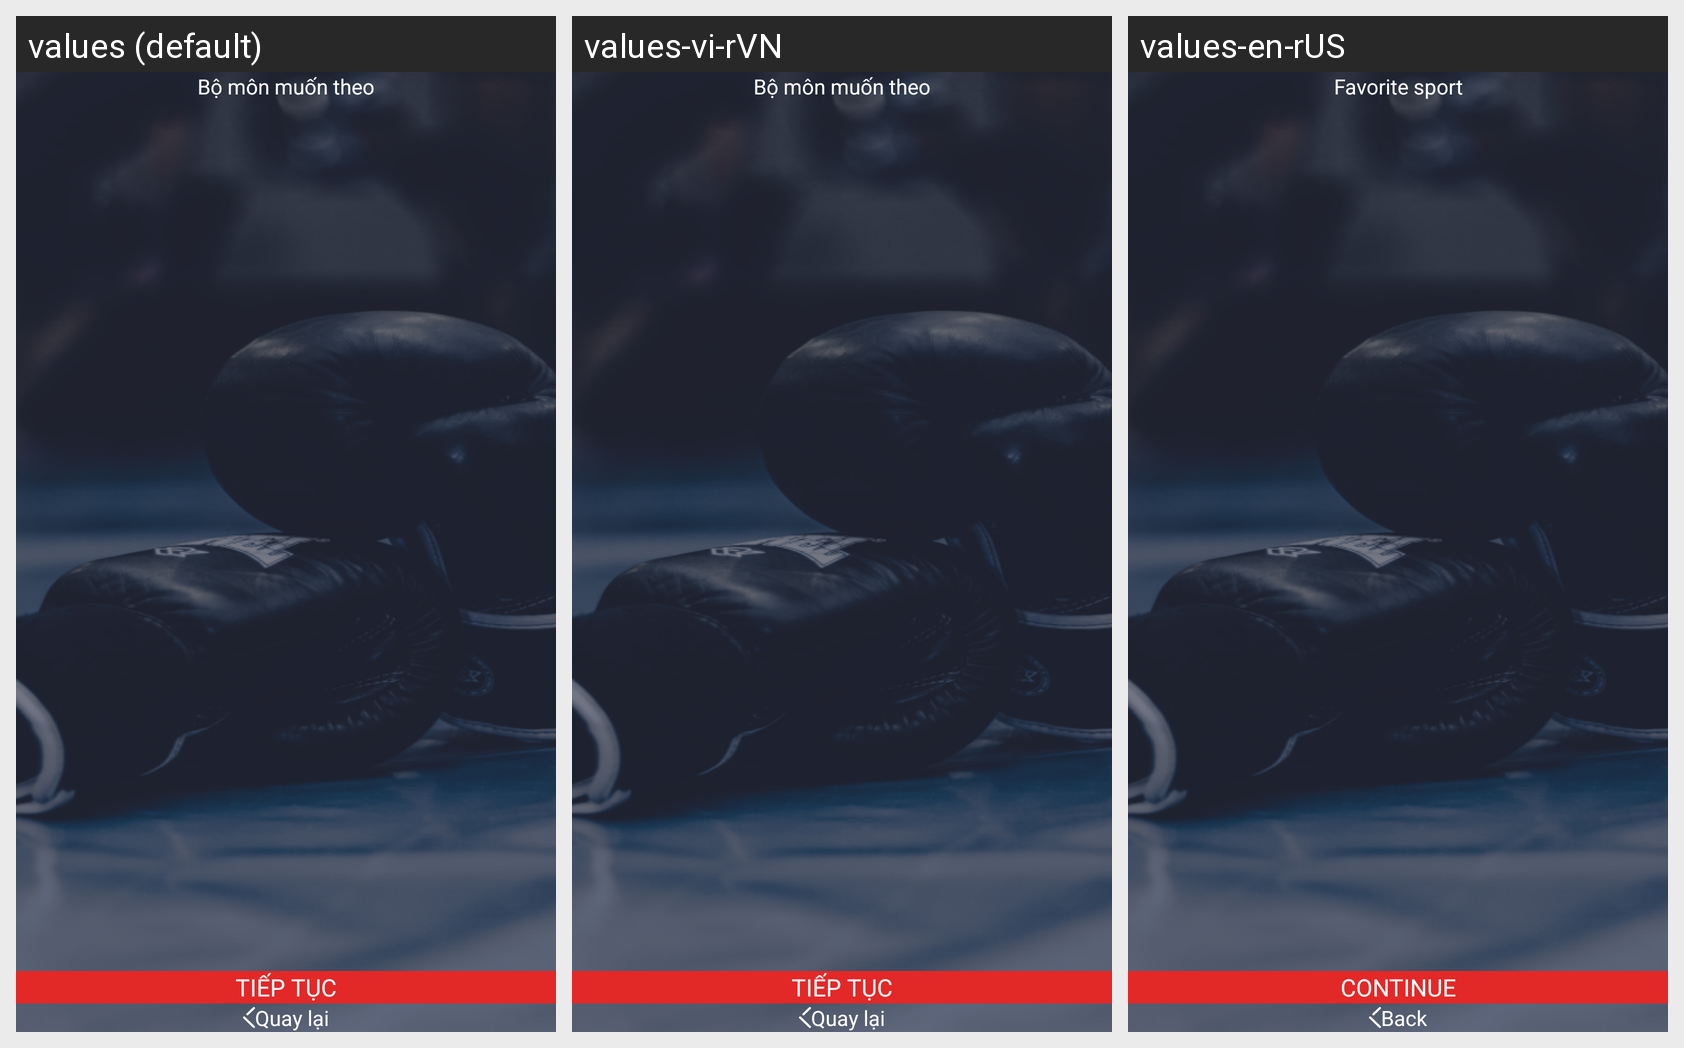

Here is an Android app screen in its default locale and in the app's own translations. Write out the translated-string differences for the strings that appear on this screen.
Android screen res/layout/fragment_register_step_6.xml rendered under 3 locales, left to right: values (default), values-vi-rVN, values-en-rUS. Device: Nexus 5 (rendered at 1080×1920; each locale shown at half size, 540×960, under a caption strip naming it); theme Theme.DummyTriLuc.
Strings drawn on this screen, with the default value and each locale's value (text and hints the layout hard-codes, and strings that could not be matched under every locale, appear in the picture but are not listed):

label_favorite_subject
  values: Bộ môn muốn theo
  values-vi-rVN: Bộ môn muốn theo
  values-en-rUS: Favorite sport

label_continue
  values: Tiếp tục
  values-vi-rVN: Tiếp tục
  values-en-rUS: Continue

label_back
  values: Quay lại
  values-vi-rVN: Quay lại
  values-en-rUS: Back
